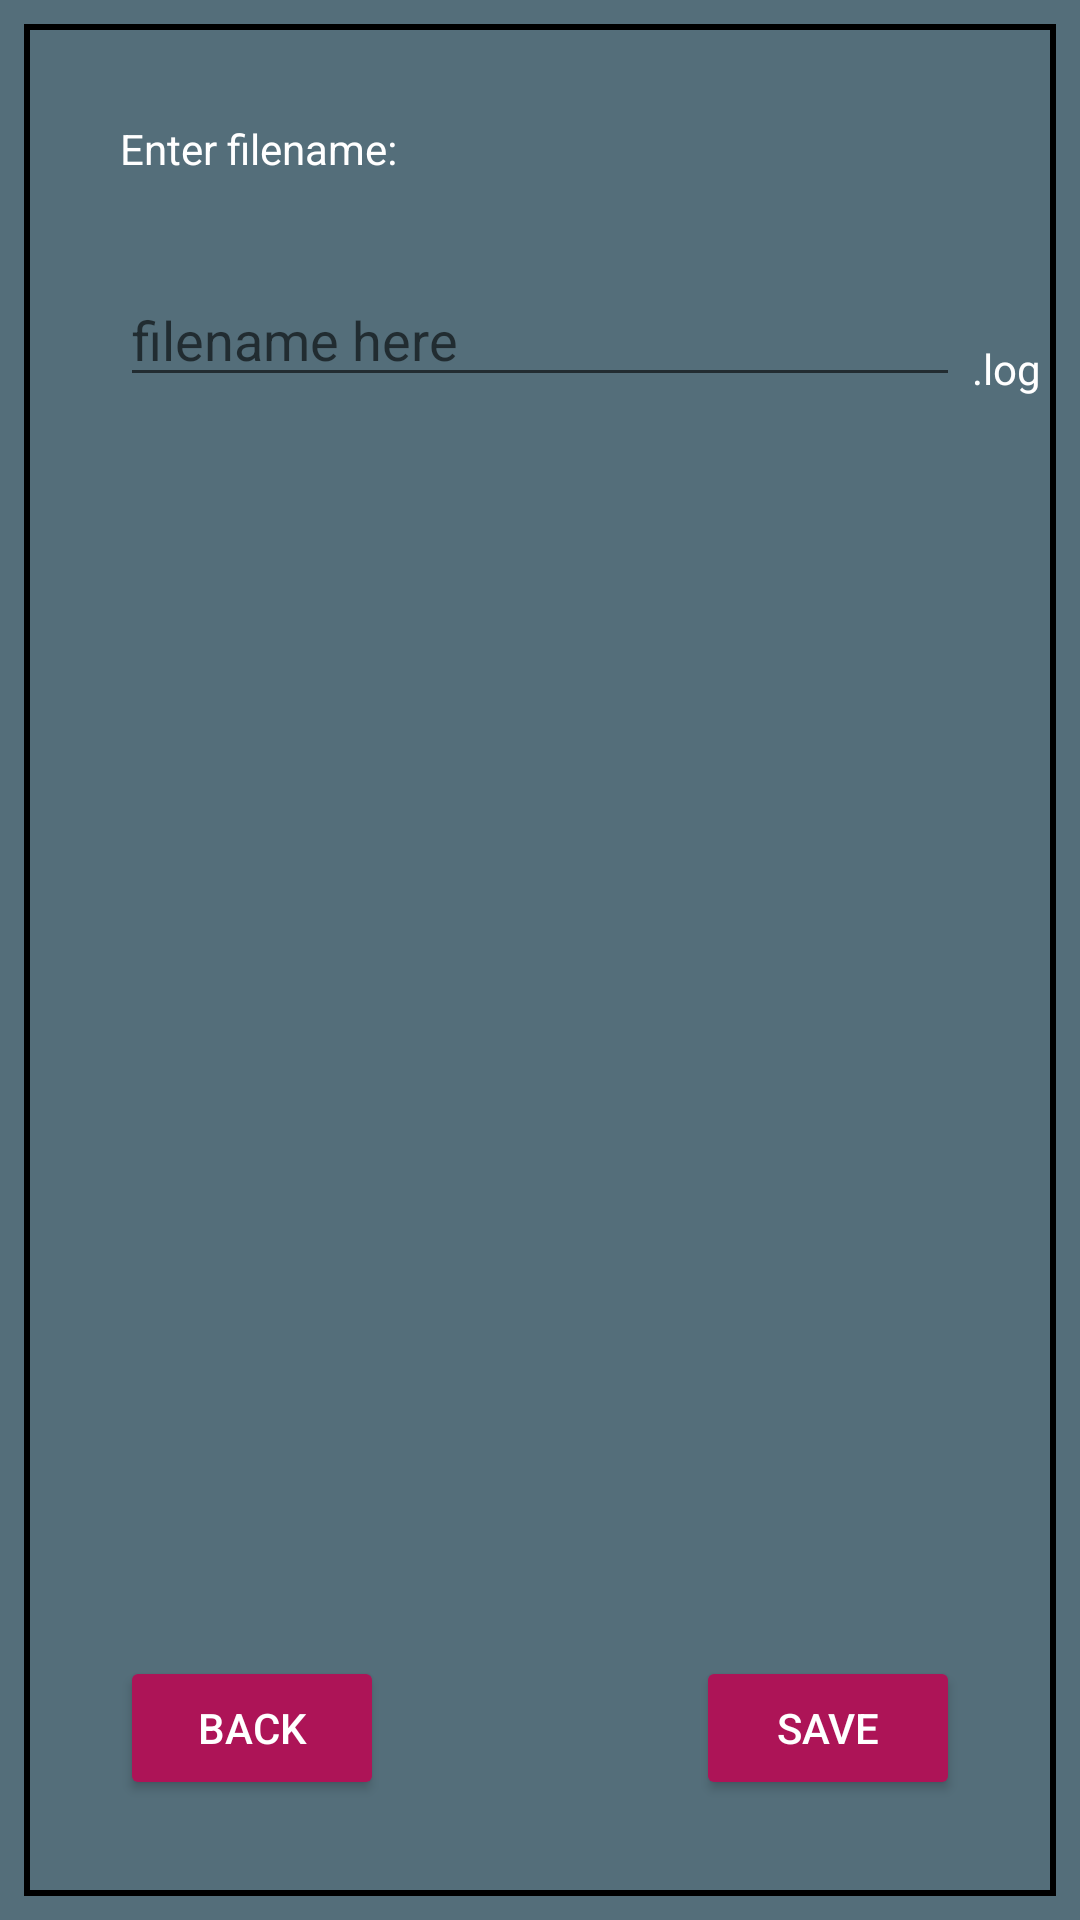

The Android layout XML behind this screen, and the referenced resources:
<!-- AndroidManifest.xml: application theme AppTheme -->
<!-- res/layout/fragment_save_output.xml -->
<?xml version="1.0" encoding="utf-8"?>
<FrameLayout xmlns:android="http://schemas.android.com/apk/res/android"
    xmlns:app="http://schemas.android.com/apk/res-auto"
    xmlns:tools="http://schemas.android.com/tools"
    android:layout_width="match_parent"

    android:layout_height="250dp"
    tools:context=".Fragment.FragmentSaveOutput">

    <androidx.constraintlayout.widget.ConstraintLayout
        android:layout_width="match_parent"
        android:layout_height="match_parent">

        <LinearLayout
            android:layout_width="0dp"
            android:layout_height="0dp"
            android:layout_marginStart="8dp"
            android:layout_marginLeft="8dp"
            android:layout_marginTop="8dp"
            android:layout_marginEnd="8dp"
            android:layout_marginRight="8dp"
            android:layout_marginBottom="8dp"
            android:background="@drawable/border"
            android:orientation="vertical"
            app:layout_constraintBottom_toBottomOf="parent"
            app:layout_constraintEnd_toEndOf="parent"
            app:layout_constraintStart_toStartOf="parent"
            app:layout_constraintTop_toTopOf="parent">

            <androidx.constraintlayout.widget.ConstraintLayout
                android:layout_width="match_parent"
                android:layout_height="match_parent">

                <TextView
                    android:id="@+id/fragSaveOutputTextViewSaveScr"
                    android:layout_width="wrap_content"
                    android:layout_height="wrap_content"
                    android:layout_marginStart="32dp"
                    android:layout_marginLeft="32dp"
                    android:layout_marginTop="32dp"
                    android:text="@string/saveOutputTextViewSaveScr"
                    app:layout_constraintStart_toStartOf="parent"
                    app:layout_constraintTop_toTopOf="parent" />

                <EditText
                    android:id="@+id/fragSaveOutputEditText"
                    android:layout_width="280dp"
                    android:layout_height="wrap_content"
                    android:layout_marginStart="32dp"
                    android:layout_marginLeft="32dp"
                    android:layout_marginTop="32dp"
                    android:ems="10"
                    android:gravity="start|top"
                    android:hint="@string/editTextFilename"
                    android:inputType="textMultiLine"
                    app:layout_constraintStart_toStartOf="parent"
                    app:layout_constraintTop_toBottomOf="@+id/fragSaveOutputTextViewSaveScr"
                    android:autofillHints="" tools:targetApi="o"/>

                <Button
                    android:id="@+id/fragSaveOutputButtonBack"
                    android:layout_width="wrap_content"
                    android:layout_height="wrap_content"
                    android:layout_marginStart="32dp"
                    android:layout_marginLeft="32dp"
                    android:layout_marginBottom="32dp"
                    android:text="@string/buttonBack"
                    app:layout_constraintBottom_toBottomOf="parent"
                    app:layout_constraintStart_toStartOf="parent" />

                <TextView
                    android:id="@+id/fragSaveOutputTextViewExtension"
                    android:layout_width="wrap_content"
                    android:layout_height="wrap_content"
                    android:layout_marginStart="4dp"
                    android:layout_marginLeft="4dp"
                    android:text="@string/extension"
                    app:layout_constraintBottom_toBottomOf="@+id/fragSaveOutputEditText"
                    app:layout_constraintStart_toEndOf="@+id/fragSaveOutputEditText" />

                <Button
                    android:id="@+id/fragSaveOutputButtonSave"
                    android:layout_width="wrap_content"
                    android:layout_height="wrap_content"
                    android:layout_marginEnd="32dp"
                    android:layout_marginRight="32dp"
                    android:text="@string/buttonSave"
                    app:layout_constraintBottom_toBottomOf="@+id/fragSaveOutputButtonBack"
                    app:layout_constraintEnd_toEndOf="parent"
                    app:layout_constraintTop_toTopOf="@+id/fragSaveOutputButtonBack" />
            </androidx.constraintlayout.widget.ConstraintLayout>
        </LinearLayout>

    </androidx.constraintlayout.widget.ConstraintLayout>
</FrameLayout>
<!-- resources referenced by this layout -->
<resources>
  <!-- drawable border (drawable) -->
  <?xml version="1.0" encoding="utf-8"?>
  <shape xmlns:android="http://schemas.android.com/apk/res/android"
  android:shape="rectangle" >
  <stroke
      android:width="2dp"
      android:color="#000000" />
  </shape>
  <string name="buttonBack">Back</string>
  <string name="buttonSave">Save</string>
  <string name="editTextFilename">filename here</string>
  <string name="extension">.log</string>
  <string name="saveOutputTextViewSaveScr">Enter filename:</string>
  <style name="AppTheme" parent="Theme.AppCompat.Light.DarkActionBar">
          
          <item name="colorPrimary">@color/primaryColor</item>
          <item name="colorPrimaryDark">@color/secondaryColor</item>
          <item name="colorAccent">@color/text</item>
          <item name="android:textColor">@color/text</item>
          <item name="android:colorBackground">@color/backgorund</item>
          
          <item name="android:button">@color/buttonColor</item>
          
          <item name="android:colorButtonNormal" tools:targetApi="lollipop">@color/secondaryColor</item>
          <item name="android:colorControlHighlight" tools:targetApi="lollipop">@color/colorAccent</item>
      </style>
  <color name="primaryColor">#455a64</color>
  <color name="secondaryColor">#AD1457</color>
  <color name="text">#ffffff</color>
  <color name="backgorund">#546e7a</color>
  <color name="buttonColor">#ad1457</color>
  <color name="colorAccent">#D81B60</color>
</resources>
